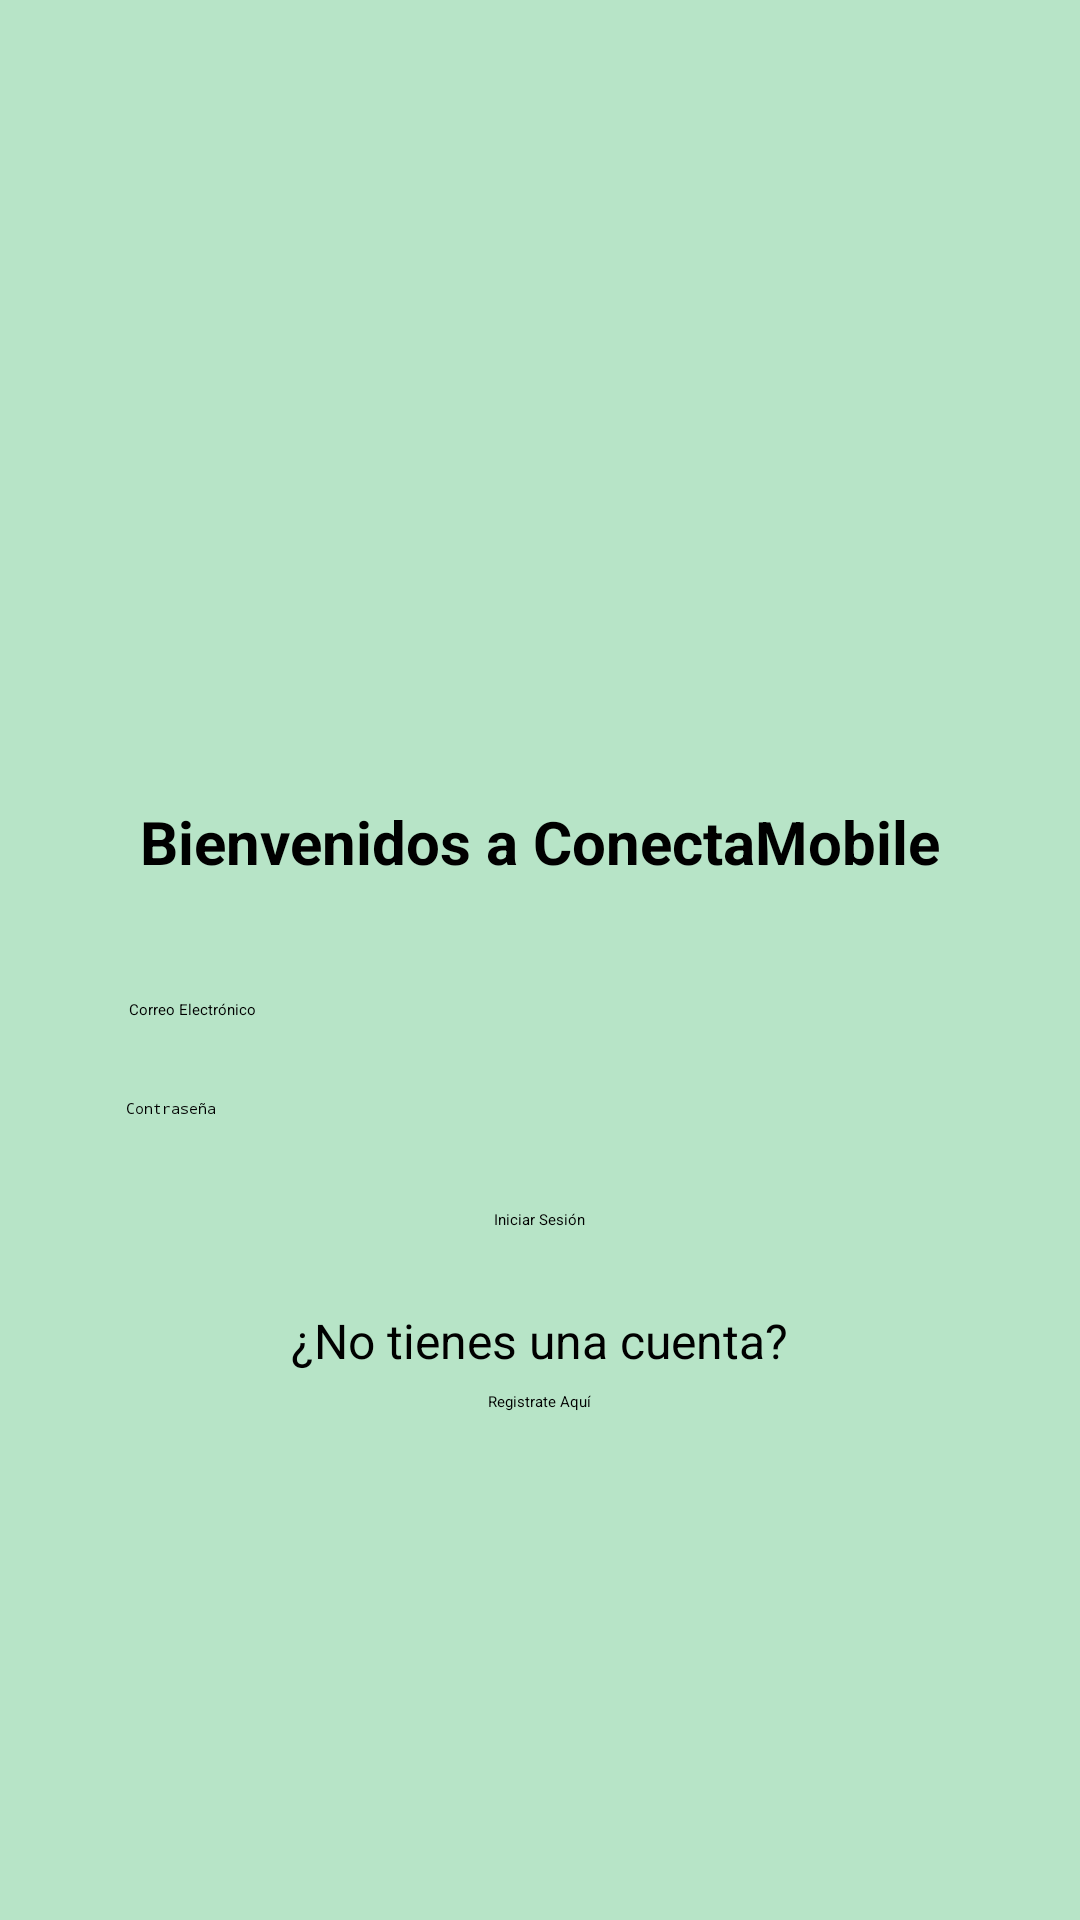

Layout XML and referenced resources for this Android screen:
<!-- AndroidManifest.xml: activity theme Theme.ConectaMobile -->
<!-- res/layout/activity_login.xml -->
<LinearLayout
    xmlns:android="http://schemas.android.com/apk/res/android"
    xmlns:app="http://schemas.android.com/apk/res-auto"
    android:layout_width="match_parent"
    android:layout_height="match_parent"
    android:orientation="vertical"
    android:gravity="center_horizontal"
    android:padding="16dp"
    android:background="@drawable/fondo_degradado">

    <TextView
        android:id="@+id/textView3"
        android:layout_width="match_parent"
        android:layout_height="wrap_content"
        android:layout_marginBottom="20dp" />

    <ImageView
        android:id="@+id/imageView"
        android:layout_width="208dp"
        android:layout_height="192dp"
        android:layout_marginBottom="32dp"
        app:srcCompat="@mipmap/login02" />

    <TextView
        android:id="@+id/textView"
        android:layout_width="wrap_content"
        android:layout_height="wrap_content"
        android:layout_gravity="center"
        android:layout_marginBottom="22dp"
        android:text="Bienvenidos a ConectaMobile"
        android:textStyle="bold"
        android:textSize="20dp" />

    <TextView
        android:id="@+id/textView5"
        android:layout_width="match_parent"
        android:layout_height="wrap_content"
        android:layout_marginBottom="10dp"/>

    <EditText
        android:id="@+id/emailField"
        android:layout_width="274dp"
        android:layout_height="wrap_content"
        android:layout_marginBottom="26dp"
        android:hint="Correo Electrónico"
        android:inputType="textEmailAddress" />

    <EditText
        android:id="@+id/passwordField"
        android:layout_width="276dp"
        android:layout_height="wrap_content"
        android:layout_marginBottom="30dp"
        android:hint="Contraseña"
        android:inputType="textPassword" />

    <Button
        android:id="@+id/loginButton"
        android:layout_width="wrap_content"
        android:layout_height="wrap_content"
        android:layout_marginBottom="26dp"
        android:text="Iniciar Sesión" />

    <TextView
        android:id="@+id/textView2"
        android:layout_width="wrap_content"
        android:layout_height="wrap_content"
        android:layout_gravity="center"
        android:text="¿No tienes una cuenta?"
        android:textSize="16dp"
        android:layout_marginBottom="6dp"/>

    <Button
        android:id="@+id/registerButton"
        android:layout_width="wrap_content"
        android:layout_height="47dp"
        android:text="Registrate Aquí" />
</LinearLayout>
<!-- resources referenced by this layout -->
<resources>
  <!-- drawable fondo_degradado (drawable) -->
  <?xml version="1.0" encoding="utf-8"?>
  <selector xmlns:android="http://schemas.android.com/apk/res/android">
      <item>
  
          <shape android:shape="rectangle">
  
              <gradient
                  android:startColor="@color/ColorUno"
                  android:centerColor="@color/ColorUno"
                  android:endColor="@color/ColorTres"
                  android:type="linear"
                  android:angle="270"/>
  
          </shape>
  
      </item>
  </selector>
  <style name="Theme.ConectaMobile" parent="Base.Theme.ConectaMobile">
          
          <item name="android:navigationBarColor">@android:color/transparent</item>
          <item name="android:statusBarColor">@android:color/transparent</item>
          <item name="android:windowLightStatusBar">?attr/isLightTheme</item>
      </style>
  <color name="ColorUno">#B7E4C7</color>
  <color name="ColorTres">#B7E4C7</color>
</resources>
